Run: headless pygame with SDL's dummy video driver; simulated clock (each Clock.tick advances the game by its frame time, no real sleeping); random seed 0; keys injected as events and as key.get_pressed() state; mouse plan: one left click at the window centre at the start of phase 2, then a move to the lower-right quarter at the start of phase 3.
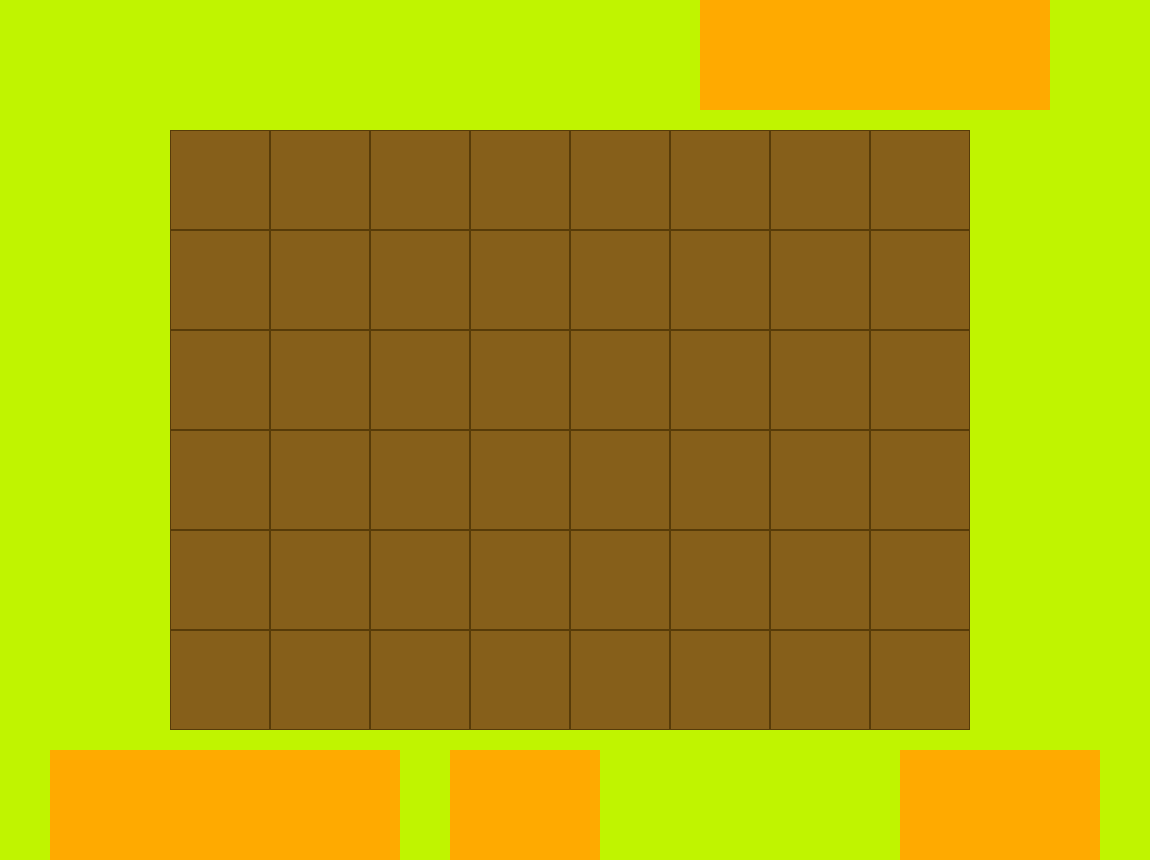
Frame 1 of 4 · flips 1–60 · no input
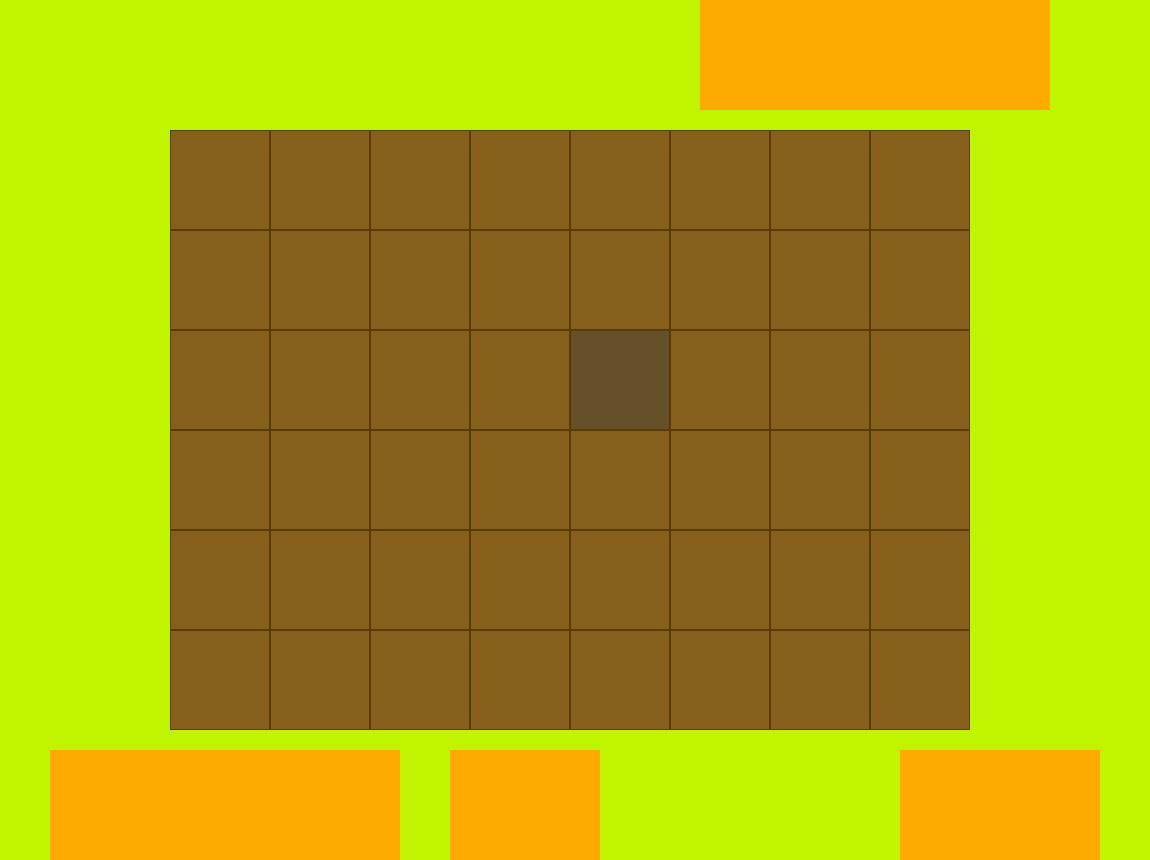
Frame 2 of 4 · flips 61–180 · clicked the window centre · tapped SPACE, RETURN · held RIGHT (→), D
Frame 3 of 4 · flips 181–300 · moved the mouse to the lower-right quarter · held DOWN (↓), S · screen unchanged from frame 2, image omitted
Frame 4 of 4 · flips 301–420 · held LEFT (←), A, UP (↑), W · screen unchanged from frame 3, image omitted

The pygame program that drew these frames:

import pygame


class Board:
    def __init__(self, width, height):
        self.width = width
        self.height = height
        self.board = [[0] * width for _ in range(height)]

        self.left = 170
        self.top = 130
        self.cell_size = 100

    def set_view(self, left, top, cell_size):
        self.left = left
        self.top = top
        self.cell_size = cell_size

    def render(self):
        x, y = self.left, self.top
        for i in range(self.height):
            for j in range(self.width):
                pygame.draw.rect(screen, '#573B08', (x, y, self.cell_size, self.cell_size), 1)
                if self.board[i][j] ==1:
                    pygame.draw.rect(screen, '#644F28', (x + 1, y + 1, self.cell_size - 2, self.cell_size - 2))
                else:
                    pygame.draw.rect(screen, '#865F1A', (x + 1, y + 1, self.cell_size - 2, self.cell_size - 2))
                x += self.cell_size
            x = self.left
            y += self.cell_size

    def get_cell(self, mouse_pos):
        if self.left <= mouse_pos[0] <= self.left + self.cell_size * self.width and \
                self.top <= mouse_pos[1] <= self.top + self.cell_size * self.height:
            x, y = - 1, -1

            for i in range(self.left, self.left + self.cell_size * self.width, self.cell_size):
                if i < mouse_pos[0]:
                    x += 1
            for i in range(self.top, self.top + self.cell_size * self.height, self.cell_size):
                if i < mouse_pos[1]:
                    y += 1
            return x, y
        else:
            return None

    def get_click(self, mouse_pos):
        cell = self.get_cell(mouse_pos)
        if cell:
            self.on_click(cell)

    def on_click(self, cell):
        self.board[cell[1]][cell[0]] = 1


def draw():
    color = pygame.Color('#FFAA00')
    pygame.draw.rect(screen, color, (50, 750, 350, 110))
    pygame.draw.rect(screen, color, (450, 750, 150, 110))
    pygame.draw.rect(screen, color, (900, 750, 200, 110))
    pygame.draw.rect(screen, color, (700, 0, 350, 110))


pygame.init()
size = width, height = 1150, 860
screen = pygame.display.set_mode(size)
screen.fill('#C0F400')

board = Board(8, 6)

draw()
pygame.display.flip()

running = True
while running:
    for event in pygame.event.get():
        if event.type == pygame.QUIT:
            running = False
        if event.type == pygame.MOUSEBUTTONDOWN:
            board.get_click(event.pos)

    board.render()
    pygame.display.flip()

pygame.quit()
